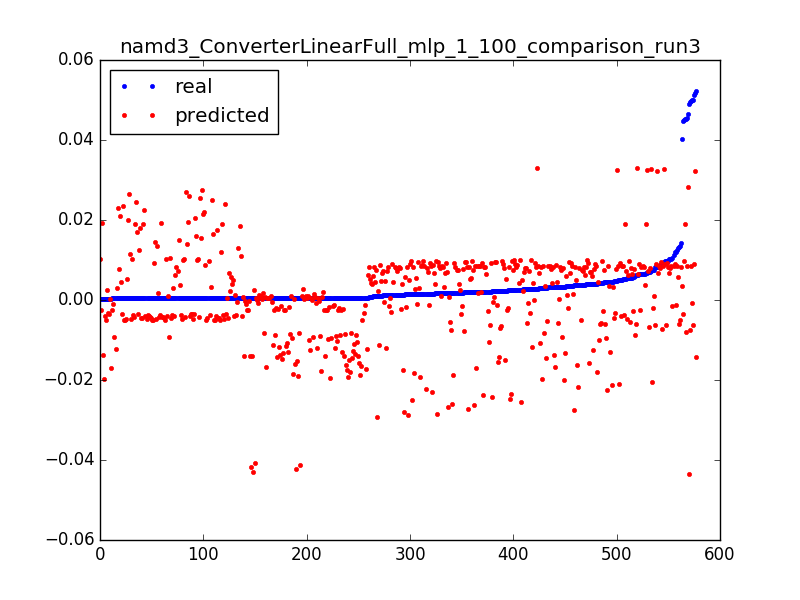

Values plotted in this chart, from the file beside it:
0.0521852474115549, -0.0141533804305, 0.0031847133757961785
0.0004626, -0.01409, 0.006369
0.0004618, -0.01404, 0.009554
0.0004743, -0.014, 0.01274
0.0004565, -0.01395, 0.01592
0.0004816, -0.0139, 0.01911
0.0002702, -0.01385, 0.02229
0.0452, 0.01908, 0.003185
0.006744, 0.01909, 0.006369
0.00517, 0.01909, 0.009554
0.0004315, 0.01909, 0.01274
0.0004398, 0.01912, 0.01592
0.0004336, 0.01915, 0.01911
0.0002651, 0.01919, 0.02229
0.04029, 0.003522, 0.003185
0.00457, 0.003241, 0.006369
0.0004091, 0.00296, 0.009554
0.0004712, 0.002676, 0.01274
0.0004638, 0.002381, 0.01592
0.0004738, 0.002086, 0.01911
0.0004656, 0.00179, 0.02229
0.0004729, 0.001495, 0.02548
0.0004653, 0.001242, 0.02866
0.0004725, 0.001124, 0.03185
0.0004682, 0.001085, 0.03503
0.0004712, 0.001046, 0.03822
0.00762, 0.001007, 0.0414
0.0004655, 0.0009685, 0.04459
0.0004721, 0.0009297, 0.04777
0.0004665, 0.0008908, 0.05096
0.0004715, 0.000852, 0.05414
0.0004468, 0.0008132, 0.05732
0.0004729, 0.0007743, 0.06051
0.0004653, 0.0007355, 0.06369
0.0004737, 0.0006967, 0.06688
0.0004657, 0.0006578, 0.07006
0.0004724, 0.000619, 0.07325
0.000466, 0.0005801, 0.07643
0.0004725, 0.0005413, 0.07962
0.0004663, 0.0005025, 0.0828
0.0004731, 0.0004636, 0.08599
0.0004651, 0.0004248, 0.08917
0.0004664, 0.000386, 0.09236
0.0004656, 0.0003471, 0.09554
0.0004684, 0.0003083, 0.09873
0.0004712, 0.0001657, 0.1019
0.0004652, 3.28889014165e-05, 0.1051
0.0004727, -8.833741151e-05, 0.1083
0.0004597, -0.0002096, 0.1115
0.0004731, -0.0003308, 0.1146
0.0004666, -0.000452, 0.1178
0.0004434, -0.0005732, 0.121
0.0004653, -0.0006945, 0.1242
0.000473, -0.0008157, 0.1274
0.0004602, -0.0009369, 0.1306
0.000378, -0.001058, 0.1338
0.0005499, -0.001179, 0.1369
0.0004747, -0.001301, 0.1401
0.000467, -0.001422, 0.1433
0.0004747, -0.001543, 0.1465
0.000468, -0.001664, 0.1497
... 517 more rows
